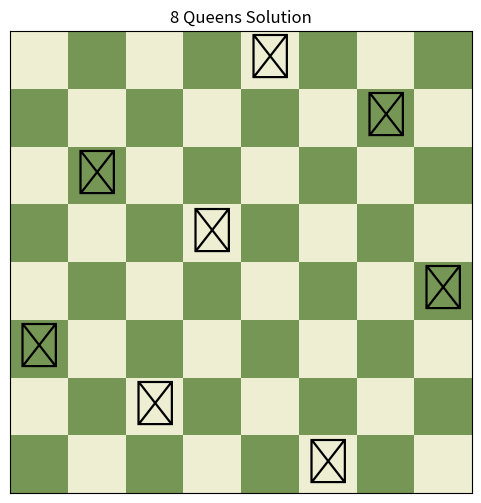

This chart was generated by the following Python code:
import matplotlib.pyplot as plt

N = 8  # Board size

def show_board(solution):
    """
    Displays an 8x8 chessboard with queens from the solution list.
    solution: list of length 8, solution[col] = row
    """
    plt.figure(figsize=(6,6))
    ax = plt.gca()

    # Draw chessboard
    for row in range(N):
        for col in range(N):
            color = "#EEEED2" if (row + col) % 2 == 0 else "#769656"
            ax.add_patch(plt.Rectangle((col, row), 1, 1, facecolor=color))

    # Draw queens
    for col, row in enumerate(solution):
        ax.text(
            col + 0.5,
            row + 0.5,
            "♛",
            fontsize=32,
            ha="center",
            va="center",
            color="black"
        )

    ax.set_xlim(0, N)
    ax.set_ylim(0, N)
    ax.set_xticks([])
    ax.set_yticks([])
    ax.set_aspect("equal")
    plt.gca().invert_yaxis()
    plt.title("8 Queens Solution")
    plt.show()


tournament_solution = [5, 2, 6, 3, 0, 7, 1, 4]

# Example: solution from roulette
roulette_solution = [5, 3, 1, 7, 4, 6, 0, 2]

# Just call the function with any solution list
show_board(tournament_solution)
# show_board(roulette_solution)